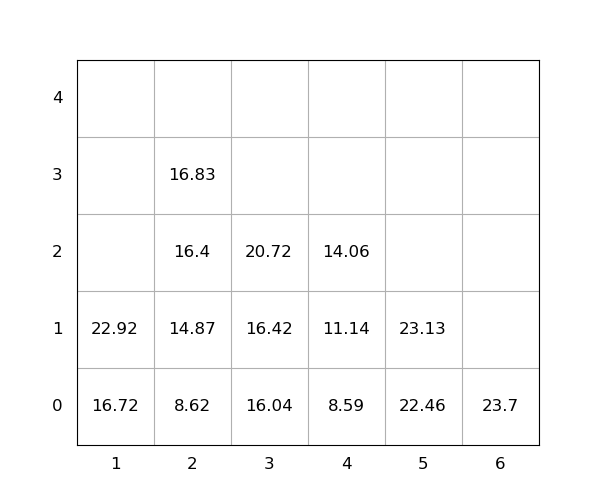

Values plotted in this chart, from the file beside it:
idx, loc_x, loc_y, loc_z, weight, group, score, seq, reloc, size(ft)
1, 6, 0, 0, 23.7, 0, 23.7, 1, 0, 20
2, 1, 0, 0, 16.72, 0, 16.72, 2, 0, 20
3, 1, 0, 1, 22.92, 0, 22.92, 3, 0, 20
4, 5, 0, 0, 22.46, 0, 22.46, 4, 0, 20
5, 2, 0, 0, 8.62, 0, 8.62, 5, 0, 20
6, 2, 0, 1, 14.87, 0, 14.87, 6, 0, 20
7, 2, 0, 2, 16.4, 0, 16.4, 7, 0, 20
8, 3, 0, 0, 16.04, 0, 16.04, 8, 0, 20
9, 4, 0, 0, 8.59, 0, 8.59, 9, 0, 20
10, 3, 0, 1, 16.42, 0, 16.42, 10, 0, 20
11, 4, 0, 1, 11.14, 0, 11.14, 11, 0, 20
12, 5, 0, 1, 23.13, 0, 23.13, 12, 0, 20
13, 2, 0, 3, 16.83, 0, 16.83, 13, 0, 20
14, 3, 0, 2, 20.72, 0, 20.72, 14, 0, 20
15, 4, 0, 2, 14.06, 0, 14.06, 15, 0, 20
